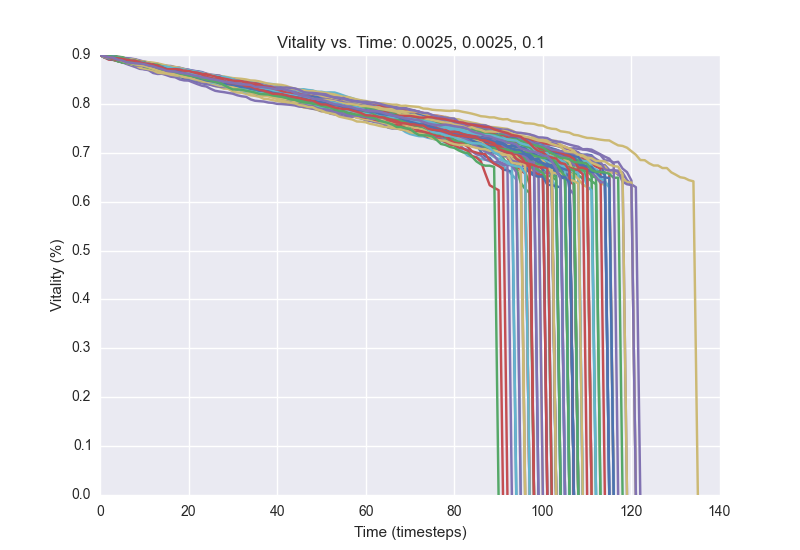

The table this chart was drawn from, first rows:
0.9, 0.8956, 0.8936, 0.8904, 0.8876, 0.8852, 0.8836, 0.8808, 0.8792, 0.8776, 0.8724, 0.8708, 0.8692, 0.8656, 0.8632, 0.862, 0.8604, 0.8584, 0.8564, 0.8556, 0.8544, 0.8528, 0.8508, 0.8496
0.9, 0.8976, 0.8968, 0.896, 0.8944, 0.8928, 0.8888, 0.8872, 0.8848, 0.882, 0.882, 0.8808, 0.88, 0.8792, 0.8768, 0.8756, 0.8748, 0.8728, 0.8704, 0.8672, 0.8632, 0.8616, 0.8584, 0.8568
0.9, 0.896, 0.8928, 0.8912, 0.8888, 0.886, 0.8844, 0.8816, 0.8812, 0.88, 0.878, 0.8744, 0.872, 0.8708, 0.8696, 0.868, 0.866, 0.864, 0.8624, 0.8608, 0.8588, 0.856, 0.854, 0.8516
0.9, 0.8984, 0.8984, 0.8968, 0.8944, 0.8928, 0.8904, 0.8884, 0.8868, 0.8844, 0.8792, 0.8772, 0.8744, 0.8708, 0.8688, 0.8672, 0.8664, 0.8636, 0.8624, 0.8612, 0.8576, 0.8548, 0.8536, 0.852
0.9, 0.8972, 0.8948, 0.8912, 0.89, 0.8864, 0.8844, 0.882, 0.88, 0.8784, 0.8752, 0.8732, 0.8704, 0.8668, 0.866, 0.866, 0.8648, 0.864, 0.8612, 0.8596, 0.856, 0.8544, 0.8516, 0.8488
0.9, 0.8976, 0.8964, 0.894, 0.8924, 0.8928, 0.8896, 0.8888, 0.8844, 0.882, 0.8796, 0.8768, 0.8716, 0.8688, 0.8684, 0.8684, 0.8676, 0.8668, 0.8644, 0.8616, 0.8588, 0.8548, 0.8532, 0.8512
0.9, 0.8964, 0.8956, 0.8932, 0.8896, 0.8876, 0.886, 0.8824, 0.88, 0.8776, 0.8756, 0.8728, 0.8716, 0.8704, 0.87, 0.868, 0.8652, 0.8636, 0.8604, 0.8588, 0.858, 0.8556, 0.8544, 0.852
0.9, 0.898, 0.896, 0.896, 0.8944, 0.8928, 0.8892, 0.8892, 0.8884, 0.8852, 0.8832, 0.8828, 0.8804, 0.8804, 0.8776, 0.8752, 0.8752, 0.8732, 0.87, 0.868, 0.8652, 0.8632, 0.86, 0.8564
0.9, 0.8976, 0.8952, 0.894, 0.892, 0.8896, 0.8888, 0.8868, 0.8836, 0.8812, 0.8796, 0.8776, 0.8752, 0.874, 0.8732, 0.8712, 0.8688, 0.868, 0.8644, 0.8636, 0.8608, 0.8604, 0.858, 0.856
0.9, 0.8988, 0.8976, 0.8944, 0.8932, 0.8904, 0.8884, 0.886, 0.8844, 0.8824, 0.8804, 0.8772, 0.8744, 0.8732, 0.8724, 0.872, 0.87, 0.8676, 0.866, 0.8644, 0.8612, 0.8596, 0.8572, 0.856
0.9, 0.8976, 0.8972, 0.896, 0.8944, 0.8916, 0.8916, 0.8904, 0.8896, 0.8844, 0.882, 0.8796, 0.8776, 0.8768, 0.8748, 0.8716, 0.8704, 0.8676, 0.8668, 0.864, 0.8624, 0.8608, 0.858, 0.856
0.9, 0.8988, 0.8968, 0.8928, 0.8892, 0.8884, 0.8864, 0.8852, 0.8836, 0.8804, 0.8804, 0.8788, 0.8776, 0.8768, 0.8752, 0.874, 0.8704, 0.8692, 0.8672, 0.8664, 0.864, 0.8632, 0.8628, 0.8616
0.9, 0.8988, 0.8956, 0.8944, 0.892, 0.8888, 0.888, 0.8868, 0.8852, 0.8828, 0.8816, 0.88, 0.8764, 0.8744, 0.8736, 0.8716, 0.8716, 0.8696, 0.8664, 0.8636, 0.8628, 0.8584, 0.8564, 0.8536
0.9, 0.8972, 0.8964, 0.8948, 0.8908, 0.89, 0.8868, 0.8844, 0.8836, 0.8824, 0.8808, 0.88, 0.8788, 0.8768, 0.8724, 0.8712, 0.8704, 0.8664, 0.8652, 0.8624, 0.8588, 0.8576, 0.8548, 0.8528
0.9, 0.8984, 0.8956, 0.8952, 0.8924, 0.8892, 0.886, 0.8836, 0.8812, 0.8804, 0.8792, 0.878, 0.8748, 0.8736, 0.8724, 0.8704, 0.868, 0.8688, 0.864, 0.8604, 0.8588, 0.8568, 0.854, 0.8524
0.9, 0.898, 0.8972, 0.8968, 0.8956, 0.8928, 0.8916, 0.8896, 0.8868, 0.8844, 0.8824, 0.88, 0.8776, 0.8752, 0.8752, 0.8728, 0.872, 0.8704, 0.8668, 0.8644, 0.8612, 0.8596, 0.8576, 0.8552
0.9, 0.8984, 0.8944, 0.8916, 0.89, 0.888, 0.8856, 0.882, 0.8804, 0.878, 0.8752, 0.8732, 0.8704, 0.866, 0.8636, 0.8612, 0.8576, 0.8556, 0.852, 0.8508, 0.8504, 0.8472, 0.8456, 0.8444
0.9, 0.898, 0.8972, 0.8964, 0.8948, 0.892, 0.8884, 0.886, 0.882, 0.8804, 0.8788, 0.878, 0.8772, 0.8736, 0.8724, 0.87, 0.8676, 0.8648, 0.8648, 0.8632, 0.86, 0.8584, 0.8564, 0.8548
0.9, 0.8976, 0.8948, 0.894, 0.8912, 0.888, 0.8852, 0.8824, 0.8816, 0.8772, 0.876, 0.8752, 0.8712, 0.8696, 0.8676, 0.866, 0.8648, 0.8652, 0.8624, 0.86, 0.8572, 0.856, 0.8532, 0.8504
0.9, 0.8964, 0.8932, 0.89, 0.8876, 0.8856, 0.8836, 0.8828, 0.8792, 0.8788, 0.8788, 0.8772, 0.8744, 0.8728, 0.872, 0.8704, 0.8692, 0.8676, 0.8668, 0.8648, 0.862, 0.8604, 0.8572, 0.8532
0.9, 0.8996, 0.8992, 0.8984, 0.8964, 0.8952, 0.8924, 0.89, 0.8872, 0.8856, 0.8848, 0.882, 0.882, 0.88, 0.8788, 0.8744, 0.8716, 0.8684, 0.8664, 0.866, 0.8648, 0.864, 0.8628, 0.86
0.9, 0.8968, 0.8964, 0.896, 0.894, 0.8932, 0.8916, 0.8908, 0.8892, 0.8876, 0.8864, 0.8848, 0.8828, 0.882, 0.8792, 0.8776, 0.8764, 0.8748, 0.874, 0.8716, 0.8696, 0.868, 0.866, 0.8644
0.9, 0.8968, 0.8944, 0.8924, 0.8892, 0.8888, 0.888, 0.8856, 0.884, 0.8816, 0.8792, 0.8772, 0.8756, 0.8728, 0.8688, 0.8676, 0.864, 0.862, 0.8588, 0.8572, 0.8564, 0.8548, 0.8532, 0.8532
0.9, 0.898, 0.8952, 0.8936, 0.8932, 0.892, 0.8908, 0.888, 0.8856, 0.8852, 0.8812, 0.8788, 0.8764, 0.8748, 0.8716, 0.8688, 0.8676, 0.8668, 0.8624, 0.8612, 0.8604, 0.8588, 0.856, 0.8548
0.9, 0.8984, 0.8964, 0.8944, 0.8928, 0.8904, 0.8876, 0.8856, 0.8844, 0.8832, 0.8804, 0.8776, 0.8744, 0.8716, 0.8684, 0.8644, 0.862, 0.8596, 0.8564, 0.8516, 0.8496, 0.8468, 0.8448, 0.8428
0.9, 0.9, 0.8992, 0.8968, 0.8932, 0.8916, 0.8904, 0.8884, 0.8876, 0.8864, 0.884, 0.8828, 0.88, 0.8792, 0.8776, 0.8768, 0.874, 0.8724, 0.872, 0.8704, 0.8676, 0.8664, 0.8656, 0.8636
0.9, 0.8976, 0.8956, 0.8932, 0.8912, 0.8888, 0.8856, 0.882, 0.8788, 0.8764, 0.8732, 0.8712, 0.8692, 0.866, 0.8644, 0.8624, 0.86, 0.8592, 0.8576, 0.8544, 0.8544, 0.8528, 0.8508, 0.8496
0.9, 0.8972, 0.8952, 0.8912, 0.8904, 0.888, 0.8828, 0.8796, 0.878, 0.8744, 0.8708, 0.8708, 0.8676, 0.8652, 0.8628, 0.8612, 0.8596, 0.8584, 0.856, 0.8564, 0.8552, 0.8536, 0.8508, 0.85
0.9, 0.8968, 0.8956, 0.8936, 0.8916, 0.89, 0.888, 0.8852, 0.8836, 0.88, 0.8772, 0.8744, 0.8724, 0.8704, 0.868, 0.866, 0.8636, 0.862, 0.8608, 0.8588, 0.858, 0.8552, 0.8548, 0.8548
0.9, 0.8972, 0.8952, 0.8948, 0.8936, 0.8928, 0.8908, 0.8884, 0.8848, 0.8828, 0.8804, 0.8784, 0.8772, 0.8752, 0.872, 0.8716, 0.8692, 0.8664, 0.8656, 0.864, 0.8616, 0.8592, 0.8572, 0.8556
0.9, 0.8976, 0.894, 0.892, 0.8892, 0.8868, 0.884, 0.882, 0.8788, 0.8752, 0.8724, 0.8708, 0.8688, 0.868, 0.8664, 0.866, 0.8636, 0.8612, 0.8584, 0.8568, 0.856, 0.8536, 0.8508, 0.8484
0.9, 0.8948, 0.8932, 0.8912, 0.8888, 0.8876, 0.8872, 0.886, 0.8848, 0.8824, 0.8816, 0.8796, 0.878, 0.8764, 0.8748, 0.874, 0.872, 0.8684, 0.8656, 0.864, 0.8616, 0.862, 0.8596, 0.8572
0.9, 0.8972, 0.8956, 0.8924, 0.8908, 0.8896, 0.8872, 0.8852, 0.8816, 0.878, 0.876, 0.8724, 0.8708, 0.8692, 0.8688, 0.866, 0.8624, 0.8616, 0.8596, 0.8572, 0.8552, 0.8536, 0.8516, 0.85
0.9, 0.8956, 0.8944, 0.8916, 0.8892, 0.8876, 0.8864, 0.8836, 0.8816, 0.8792, 0.8776, 0.8748, 0.8728, 0.8716, 0.8716, 0.8708, 0.8708, 0.87, 0.8688, 0.8684, 0.8684, 0.8656, 0.8652, 0.8628
0.9, 0.8952, 0.8932, 0.8908, 0.8884, 0.8876, 0.8868, 0.884, 0.8828, 0.88, 0.8772, 0.876, 0.8732, 0.8704, 0.868, 0.8664, 0.8628, 0.8604, 0.8588, 0.8568, 0.8544, 0.8512, 0.8488, 0.8456
0.9, 0.8976, 0.896, 0.8936, 0.8936, 0.8924, 0.8896, 0.8892, 0.8876, 0.884, 0.882, 0.8792, 0.8788, 0.8772, 0.876, 0.8724, 0.87, 0.868, 0.8664, 0.862, 0.8604, 0.858, 0.8576, 0.8556
0.9, 0.8968, 0.8956, 0.8944, 0.8916, 0.8892, 0.8872, 0.8832, 0.882, 0.8792, 0.8772, 0.8776, 0.876, 0.8752, 0.8748, 0.8728, 0.8688, 0.8684, 0.8664, 0.8644, 0.8616, 0.8612, 0.8608, 0.8584
0.9, 0.8972, 0.8952, 0.8924, 0.8912, 0.8896, 0.8892, 0.8892, 0.8872, 0.8852, 0.8844, 0.8812, 0.8772, 0.8732, 0.8708, 0.8704, 0.868, 0.8664, 0.8644, 0.8604, 0.8576, 0.854, 0.85, 0.848
0.9, 0.8972, 0.8956, 0.8932, 0.892, 0.8888, 0.8864, 0.884, 0.8816, 0.8808, 0.878, 0.8764, 0.8756, 0.8744, 0.8724, 0.8688, 0.866, 0.8636, 0.8616, 0.8596, 0.8592, 0.8588, 0.856, 0.8556
0.9, 0.898, 0.896, 0.8952, 0.894, 0.892, 0.8916, 0.89, 0.8872, 0.8852, 0.8836, 0.8808, 0.88, 0.8788, 0.8772, 0.8764, 0.8748, 0.8704, 0.8692, 0.866, 0.8648, 0.8624, 0.86, 0.8588
0.9, 0.8984, 0.8968, 0.8948, 0.8924, 0.8912, 0.888, 0.8884, 0.8868, 0.8856, 0.8836, 0.8824, 0.8812, 0.88, 0.8784, 0.8776, 0.8748, 0.8728, 0.87, 0.8692, 0.8668, 0.8648, 0.8636, 0.8616
0.9, 0.8972, 0.896, 0.8928, 0.8908, 0.8896, 0.8856, 0.884, 0.882, 0.8788, 0.8764, 0.8744, 0.8728, 0.8708, 0.87, 0.8692, 0.8668, 0.8656, 0.8652, 0.8632, 0.8592, 0.8584, 0.8572, 0.8552
0.9, 0.8972, 0.8956, 0.8936, 0.8916, 0.8896, 0.8872, 0.8856, 0.8828, 0.8812, 0.8784, 0.8764, 0.8732, 0.8712, 0.8708, 0.87, 0.8676, 0.8636, 0.8632, 0.8628, 0.86, 0.8572, 0.8552, 0.854
0.9, 0.8992, 0.8992, 0.8984, 0.8964, 0.8956, 0.8928, 0.8916, 0.8908, 0.8868, 0.8852, 0.8844, 0.882, 0.8796, 0.8772, 0.8736, 0.8724, 0.8692, 0.868, 0.8652, 0.8628, 0.8608, 0.858, 0.8568
0.9, 0.8972, 0.896, 0.8956, 0.8932, 0.8916, 0.8904, 0.8888, 0.888, 0.8868, 0.884, 0.8824, 0.8792, 0.876, 0.8736, 0.8684, 0.8668, 0.8652, 0.8624, 0.8612, 0.8608, 0.8588, 0.8584, 0.8576
0.9, 0.8984, 0.8968, 0.8964, 0.8952, 0.8932, 0.8936, 0.8928, 0.8912, 0.8888, 0.8864, 0.8828, 0.8808, 0.8788, 0.8784, 0.8776, 0.8776, 0.8748, 0.8732, 0.8708, 0.87, 0.8676, 0.8668, 0.8652
0.9, 0.8976, 0.8968, 0.8952, 0.894, 0.8936, 0.8908, 0.8912, 0.89, 0.8872, 0.8864, 0.8852, 0.8844, 0.8828, 0.8808, 0.8784, 0.8764, 0.8756, 0.8736, 0.8712, 0.8676, 0.866, 0.8648, 0.8628
0.9, 0.8976, 0.8956, 0.8928, 0.8888, 0.8852, 0.884, 0.8832, 0.8812, 0.8776, 0.8764, 0.874, 0.8724, 0.8708, 0.8684, 0.8656, 0.8648, 0.8624, 0.8616, 0.8612, 0.8588, 0.8572, 0.8564, 0.8548
0.9, 0.8988, 0.896, 0.896, 0.892, 0.8908, 0.8888, 0.884, 0.8824, 0.8804, 0.8784, 0.8768, 0.8772, 0.8744, 0.8728, 0.8728, 0.872, 0.8692, 0.868, 0.8656, 0.8624, 0.8608, 0.8592, 0.8584
0.9, 0.8964, 0.8944, 0.8924, 0.8896, 0.8884, 0.8872, 0.8836, 0.8808, 0.8796, 0.8772, 0.8748, 0.8728, 0.8692, 0.8672, 0.8656, 0.8636, 0.8596, 0.8596, 0.856, 0.8556, 0.8548, 0.854, 0.852
0.9, 0.8992, 0.8984, 0.8956, 0.894, 0.8916, 0.8896, 0.8872, 0.8864, 0.886, 0.8852, 0.8812, 0.8788, 0.876, 0.8748, 0.8724, 0.8696, 0.868, 0.8684, 0.8652, 0.862, 0.86, 0.8588, 0.8572
0.9, 0.8976, 0.894, 0.8912, 0.8888, 0.8852, 0.8816, 0.8784, 0.8752, 0.8716, 0.8708, 0.8688, 0.8632, 0.8612, 0.8616, 0.8588, 0.8556, 0.8544, 0.85, 0.848, 0.8476, 0.844, 0.8404, 0.8372
0.9, 0.8976, 0.8952, 0.8932, 0.8904, 0.886, 0.8836, 0.8816, 0.8792, 0.8776, 0.8772, 0.8748, 0.8712, 0.8692, 0.8664, 0.8656, 0.8648, 0.8628, 0.8624, 0.8604, 0.8592, 0.8572, 0.8556, 0.8528
0.9, 0.8984, 0.8956, 0.896, 0.8932, 0.892, 0.89, 0.89, 0.8876, 0.8848, 0.8836, 0.8804, 0.8812, 0.8788, 0.8768, 0.8756, 0.8728, 0.8728, 0.872, 0.87, 0.8688, 0.8668, 0.8648, 0.8616
0.9, 0.8964, 0.8936, 0.8924, 0.8884, 0.8856, 0.8848, 0.8844, 0.8812, 0.8772, 0.876, 0.8756, 0.8756, 0.8728, 0.8704, 0.8664, 0.8632, 0.86, 0.858, 0.858, 0.8564, 0.8536, 0.852, 0.85
0.9, 0.8988, 0.8988, 0.8984, 0.8956, 0.8924, 0.8916, 0.8884, 0.888, 0.8856, 0.8844, 0.8812, 0.8796, 0.8776, 0.8756, 0.8744, 0.8728, 0.8708, 0.8672, 0.8652, 0.8628, 0.8612, 0.8576, 0.8556
0.9, 0.8976, 0.8936, 0.8916, 0.8896, 0.8876, 0.8864, 0.884, 0.8824, 0.8816, 0.88, 0.8772, 0.876, 0.8756, 0.8752, 0.874, 0.8728, 0.8692, 0.8664, 0.864, 0.8616, 0.8612, 0.8604, 0.8576
0.9, 0.898, 0.898, 0.8968, 0.8948, 0.8924, 0.8892, 0.8872, 0.884, 0.8824, 0.8796, 0.878, 0.8776, 0.8748, 0.8748, 0.8736, 0.872, 0.8704, 0.868, 0.8652, 0.8628, 0.8612, 0.86, 0.8576
0.9, 0.8976, 0.8952, 0.8924, 0.8892, 0.886, 0.884, 0.8816, 0.88, 0.8772, 0.8772, 0.8756, 0.8728, 0.8712, 0.8704, 0.8684, 0.8644, 0.8632, 0.8604, 0.8588, 0.858, 0.8564, 0.8564, 0.856
0.9, 0.8984, 0.8972, 0.8956, 0.8928, 0.8916, 0.8904, 0.888, 0.8864, 0.8832, 0.8812, 0.8796, 0.8788, 0.8784, 0.8772, 0.8752, 0.874, 0.872, 0.87, 0.8672, 0.8668, 0.8656, 0.8656, 0.8636
0.9, 0.8972, 0.8924, 0.8904, 0.8888, 0.888, 0.8856, 0.8856, 0.8832, 0.8816, 0.8784, 0.8776, 0.876, 0.874, 0.8728, 0.8712, 0.8692, 0.8656, 0.8648, 0.8628, 0.8584, 0.8544, 0.8528, 0.852
... 39 more rows
